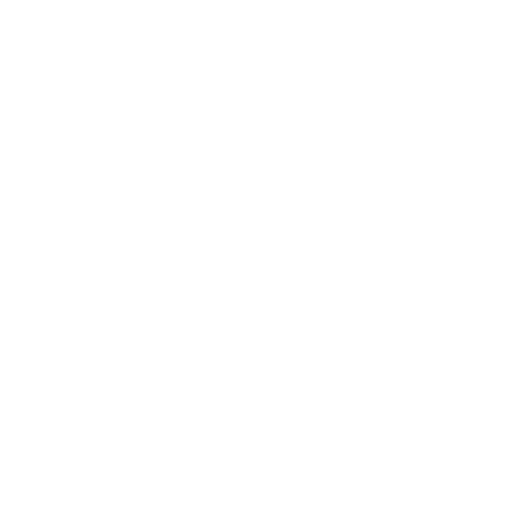
t = 0.00 s
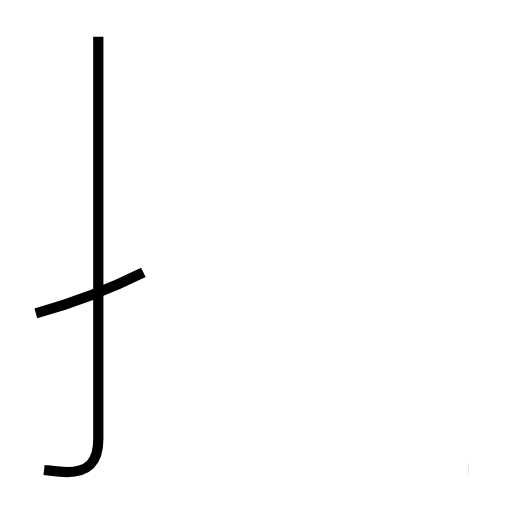
t = 1.74 s
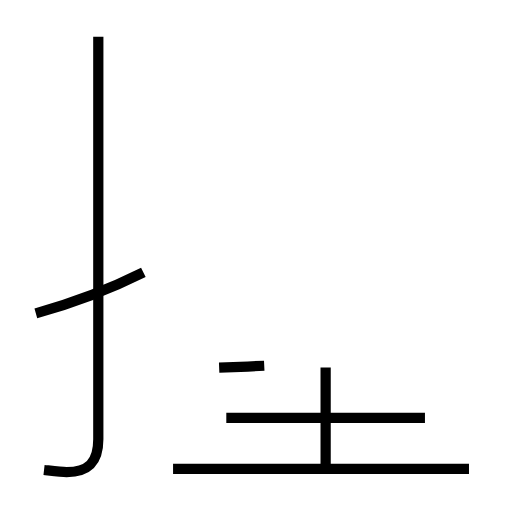
t = 3.61 s
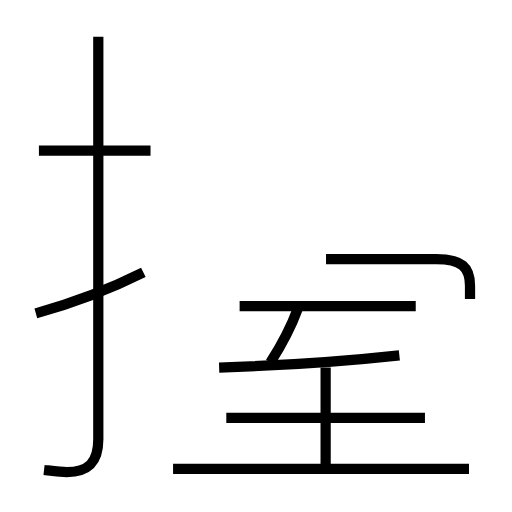
t = 5.54 s
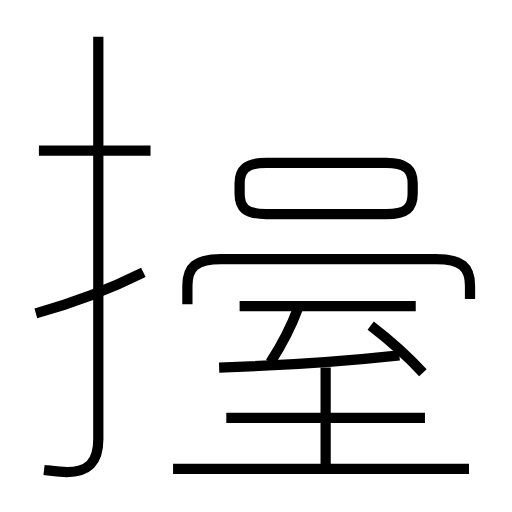
t = 7.47 s
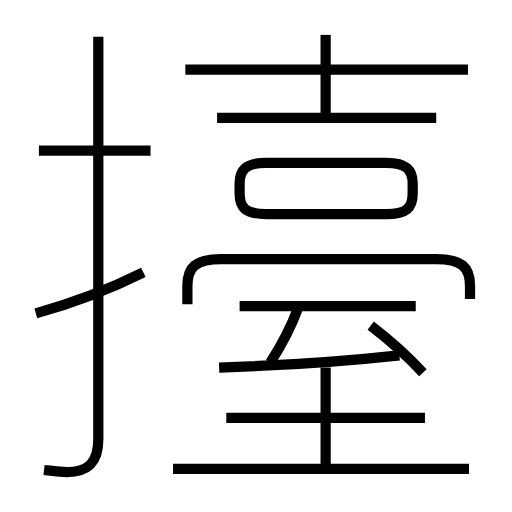
t = 9.17 s

The animated SVG that drew these frames (rendered in a browser with its animation timeline set to each time). Animation: 15 SMIL elements (animate=15); one cycle of 9.17 s.

<?xml version='1.0' encoding='utf-8'?>
<svg viewBox="0.0 -6.0 50.0 50.0" version="1.1" xmlns="http://www.w3.org/2000/svg"><rect x="-1000" y="-1000" width="2000" height="2000" stroke="white" fill="white" /><g style="fill:none;stroke:#000000;stroke-width:1"><path d="M 4.3 1.9 C 5.2 2.0 6.0 2.1 6.5 2.1 C 8.6 2.1 9.6 1.2 9.6 -1.1 L 9.6 -40.4 " transform="translate(0.0 38.0)" stroke-dasharray="46.671506543643304" stroke-dashoffset="46.671506543643304"><animate attributeName="stroke-dashoffset" from="46.671506543643304" to="0" dur="1.400145196309299s" begin="0s" fill="freeze" /></path><path d="M 3.5 -13.4 C 7.1 -14.4 10.8 -15.8 14.0 -17.4 " transform="translate(0.0 38.0)" stroke-dasharray="11.25277771393266" stroke-dashoffset="11.25277771393266"><animate attributeName="stroke-dashoffset" from="11.25277771393266" to="0" dur="0.3375833314179798s" begin="1.400145196309299s" fill="freeze" /></path><path d="M 45.8 1.8 L 16.9 1.8 " transform="translate(0.0 38.0)" stroke-dasharray="28.9" stroke-dashoffset="28.9"><animate attributeName="stroke-dashoffset" from="28.9" to="0" dur="0.8669999999999999s" begin="1.737728527727279s" fill="freeze" /></path><path d="M 41.5 -3.2 L 22.1 -3.2 " transform="translate(0.0 38.0)" stroke-dasharray="19.4" stroke-dashoffset="19.4"><animate attributeName="stroke-dashoffset" from="19.4" to="0" dur="0.582s" begin="2.604728527727279s" fill="freeze" /></path><path d="M 31.8 1.6 L 31.8 -8.1 " transform="translate(0.0 38.0)" stroke-dasharray="9.7" stroke-dashoffset="9.7"><animate attributeName="stroke-dashoffset" from="9.7" to="0" dur="0.291s" begin="3.1867285277272788s" fill="freeze" /></path><path d="M 21.4 -8.1 C 27.4 -8.3 33.5 -8.7 39.0 -9.3 " transform="translate(0.0 38.0)" stroke-dasharray="17.644892045579237" stroke-dashoffset="17.644892045579237"><animate attributeName="stroke-dashoffset" from="17.644892045579237" to="0" dur="0.5293467613673771s" begin="3.4777285277272787s" fill="freeze" /></path><path d="M 14.7 -29.3 L 3.8 -29.3 " transform="translate(0.0 38.0)" stroke-dasharray="10.899999999999999" stroke-dashoffset="10.899999999999999"><animate attributeName="stroke-dashoffset" from="10.899999999999999" to="0" dur="0.32699999999999996s" begin="4.007075289094656s" fill="freeze" /></path><path d="M 26.4 -8.6 C 27.3 -10.0 28.4 -12.0 29.1 -13.9 " transform="translate(0.0 38.0)" stroke-dasharray="5.958881518535334" stroke-dashoffset="5.958881518535334"><animate attributeName="stroke-dashoffset" from="5.958881518535334" to="0" dur="0.17876644555606s" begin="4.334075289094656s" fill="freeze" /></path><path d="M 40.6 -14.1 L 23.4 -14.1 " transform="translate(0.0 38.0)" stroke-dasharray="17.200000000000003" stroke-dashoffset="17.200000000000003"><animate attributeName="stroke-dashoffset" from="17.200000000000003" to="0" dur="0.516s" begin="4.512841734650716s" fill="freeze" /></path><path d="M 45.9 -14.8 L 45.9 -16.1 C 45.9 -17.9 45.1 -18.7 42.6 -18.7 L 21.6 -18.7 C 19.1 -18.7 18.3 -17.9 18.3 -16.1 L 18.3 -14.3 " transform="translate(0.0 38.0)" stroke-dasharray="33.8705868835083" stroke-dashoffset="33.8705868835083"><animate attributeName="stroke-dashoffset" from="33.8705868835083" to="0" dur="1.016117606505249s" begin="5.028841734650716s" fill="freeze" /></path><path d="M 41.3 -7.6 C 40.1 -8.9 37.9 -10.9 36.2 -12.2 " transform="translate(0.0 38.0)" stroke-dasharray="6.874591865873439" stroke-dashoffset="6.874591865873439"><animate attributeName="stroke-dashoffset" from="6.874591865873439" to="0" dur="0.20623775597620317s" begin="6.044959341155965s" fill="freeze" /></path><path d="M 26.0 -23.1 L 37.7 -23.1 C 39.7 -23.1 40.3 -23.7 40.3 -25.1 L 40.3 -26.1 C 40.3 -27.4 39.7 -28.1 37.7 -28.1 L 26.0 -28.1 C 24.0 -28.1 23.4 -27.4 23.4 -26.1 L 23.4 -25.1 C 23.4 -23.7 24.0 -23.1 26.0 -23.1 Z " transform="translate(0.0 38.0)" stroke-dasharray="40.633493926779536" stroke-dashoffset="40.633493926779536"><animate attributeName="stroke-dashoffset" from="40.633493926779536" to="0" dur="1.219004817803386s" begin="6.251197097132168s" fill="freeze" /></path><path d="M 42.6 -32.5 L 21.2 -32.5 " transform="translate(0.0 38.0)" stroke-dasharray="21.400000000000002" stroke-dashoffset="21.400000000000002"><animate attributeName="stroke-dashoffset" from="21.400000000000002" to="0" dur="0.642s" begin="7.470201914935554s" fill="freeze" /></path><path d="M 45.7 -37.2 L 18.1 -37.2 " transform="translate(0.0 38.0)" stroke-dasharray="27.6" stroke-dashoffset="27.6"><animate attributeName="stroke-dashoffset" from="27.6" to="0" dur="0.828s" begin="8.112201914935554s" fill="freeze" /></path><path d="M 31.8 -32.8 L 31.8 -40.6" transform="translate(0.0 38.0)" stroke-dasharray="7.800000000000004" stroke-dashoffset="7.800000000000004"><animate attributeName="stroke-dashoffset" from="7.800000000000004" to="0" dur="0.23400000000000012s" begin="8.940201914935553s" fill="freeze" /></path></g></svg>
